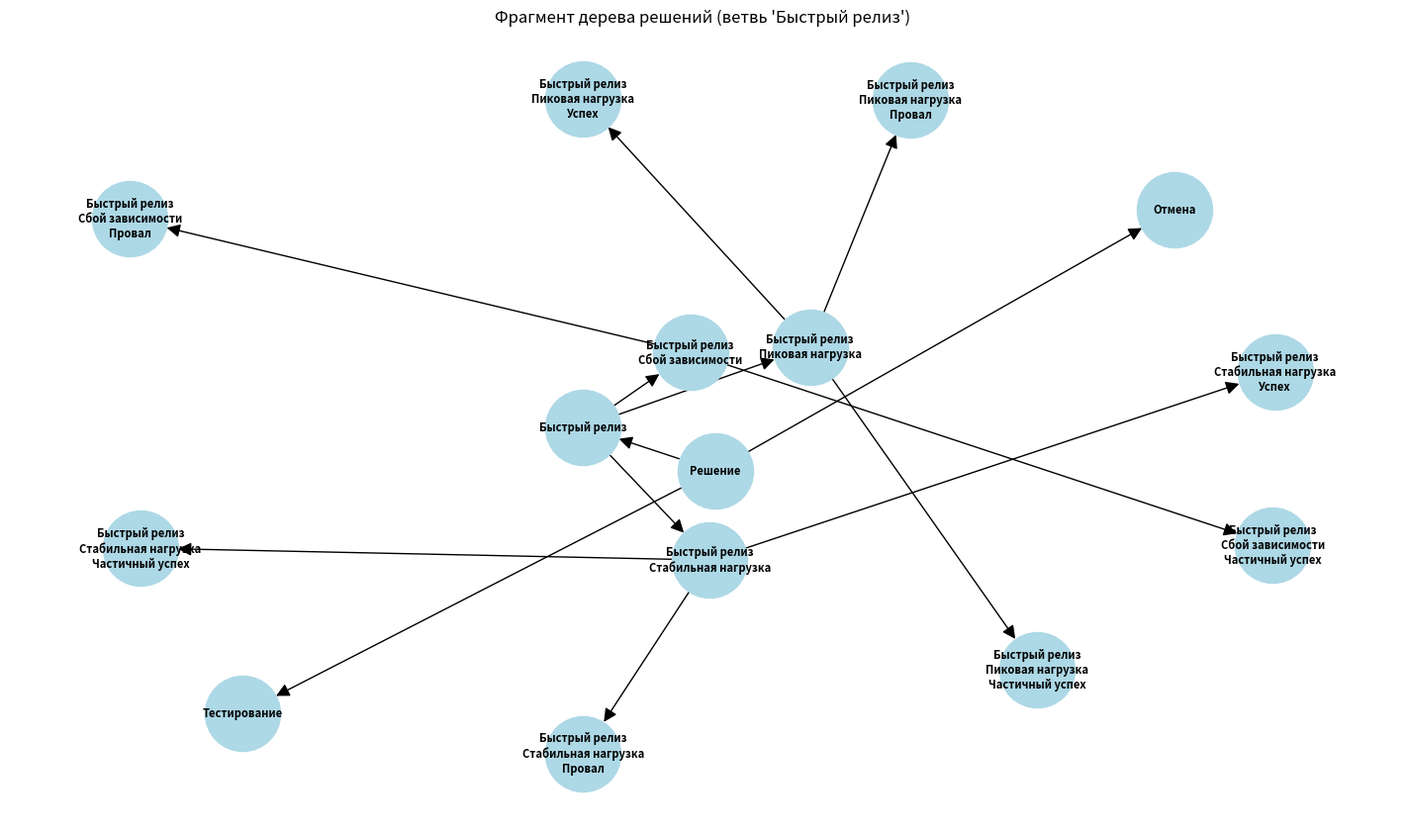

Generate this figure with matplotlib:
import numpy as np
import networkx as nx
import matplotlib.pyplot as plt

def build_and_evaluate_tree():
    decisions = {
        "Быстрый релиз": {"cost": 100},
        "Тестирование":  {"cost": 300},
        "Отмена":        {"cost": 0}
    }
    
    env_states = {
        "Стабильная нагрузка": 0.6,
        "Пиковая нагрузка": 0.3,
        "Сбой зависимости": 0.1
    }
    
    outcomes_payoff = {
        "Успех": 1000,
        "Частичный успех": 400,
        "Провал": -800
    }
    
    probs = {
        "Быстрый релиз": {
            "Стабильная нагрузка": {"Успех": 0.7, "Частичный успех": 0.2, "Провал": 0.1},
            "Пиковая нагрузка":    {"Успех": 0.3, "Частичный успех": 0.4, "Провал": 0.3},
            "Сбой зависимости":    {"Успех": 0.0, "Частичный успех": 0.2, "Провал": 0.8}
        },
        "Тестирование": {
            "Стабильная нагрузка": {"Успех": 0.9, "Частичный успех": 0.1, "Провал": 0.0},
            "Пиковая нагрузка":    {"Успех": 0.6, "Частичный успех": 0.3, "Провал": 0.1},
            "Сбой зависимости":    {"Успех": 0.1, "Частичный успех": 0.5, "Провал": 0.4}
        }
    }
    
    results = {}
    
    for dec, dec_info in decisions.items():
        if dec == "Отмена":
            results[dec] = {"EMV": 0, "Sigma": 0}
            continue
            
        cost = dec_info["cost"]
        expected_value = 0
        paths = []
        
        for env, p_env in env_states.items():
            for out, p_out in probs[dec][env].items():
                prob_path = p_env * p_out
                payoff_path = outcomes_payoff[out] - cost
                expected_value += prob_path * payoff_path
                if prob_path > 0:
                    paths.append((prob_path, payoff_path))
                    
        variance = 0
        for p_path, p_payoff in paths:
            variance += p_path * ((p_payoff - expected_value) ** 2)
        sigma = np.sqrt(variance)
        
        results[dec] = {"EMV": expected_value, "Sigma": sigma}
        
    print("--- Задание 3: Позиционная игра с вычислением риска ---")
    for dec, res in results.items():
        print(f"Стратегия: {dec:20s} | EMV: {res['EMV']:7.2f} | Риск (σ): {res['Sigma']:7.2f}")
        
    print("\nАнализ компромисса:")
    print("Быстрый релиз имеет более высокий ожидаемый доход, но очень высокий риск.")
    print("Тестирование требует затрат, что снижает пиковую прибыль, однако резко снижает дисперсию (риск) при сбоях.")
    print("Оптимальный выбор зависит от склонности к риску. Для риск-нейтрального субъекта - выбирается максимальный EMV.")

    G = nx.DiGraph()
    root = "Решение"
    G.add_node(root)
    
    node_labels = {root: root}
    pos_idx = 0
    
    labels = {}
    
    layer0 = [root]
    layer1 = list(decisions.keys())
    for d in layer1:
        G.add_edge(root, d)
        
    rep_dec = "Быстрый релиз"
    for e in env_states.keys():
        e_node = f"{rep_dec}\n{e}"
        G.add_edge(rep_dec, e_node)
        for o in outcomes_payoff.keys():
            if probs[rep_dec][e][o] > 0:
                o_node = f"{e_node}\n{o}"
                G.add_edge(e_node, o_node)

    plt.figure(figsize=(14, 8))
    pos = nx.spring_layout(G, k=0.9, iterations=50)
    
    try:
        from networkx.drawing.nx_agraph import graphviz_layout
        pos = graphviz_layout(G, prog='dot')
    except ImportError:
        pass
        
    nx.draw(G, pos, with_labels=True, node_color='lightblue', node_size=3000, font_size=8, font_weight='bold', font_family='sans-serif', arrowsize=20)
    plt.title("Фрагмент дерева решений (ветвь 'Быстрый релиз')")
    plt.savefig('task3_tree.png')
    print("График фрагмента дерева сохранен в task3_tree.png")

if __name__ == '__main__':
    build_and_evaluate_tree()
